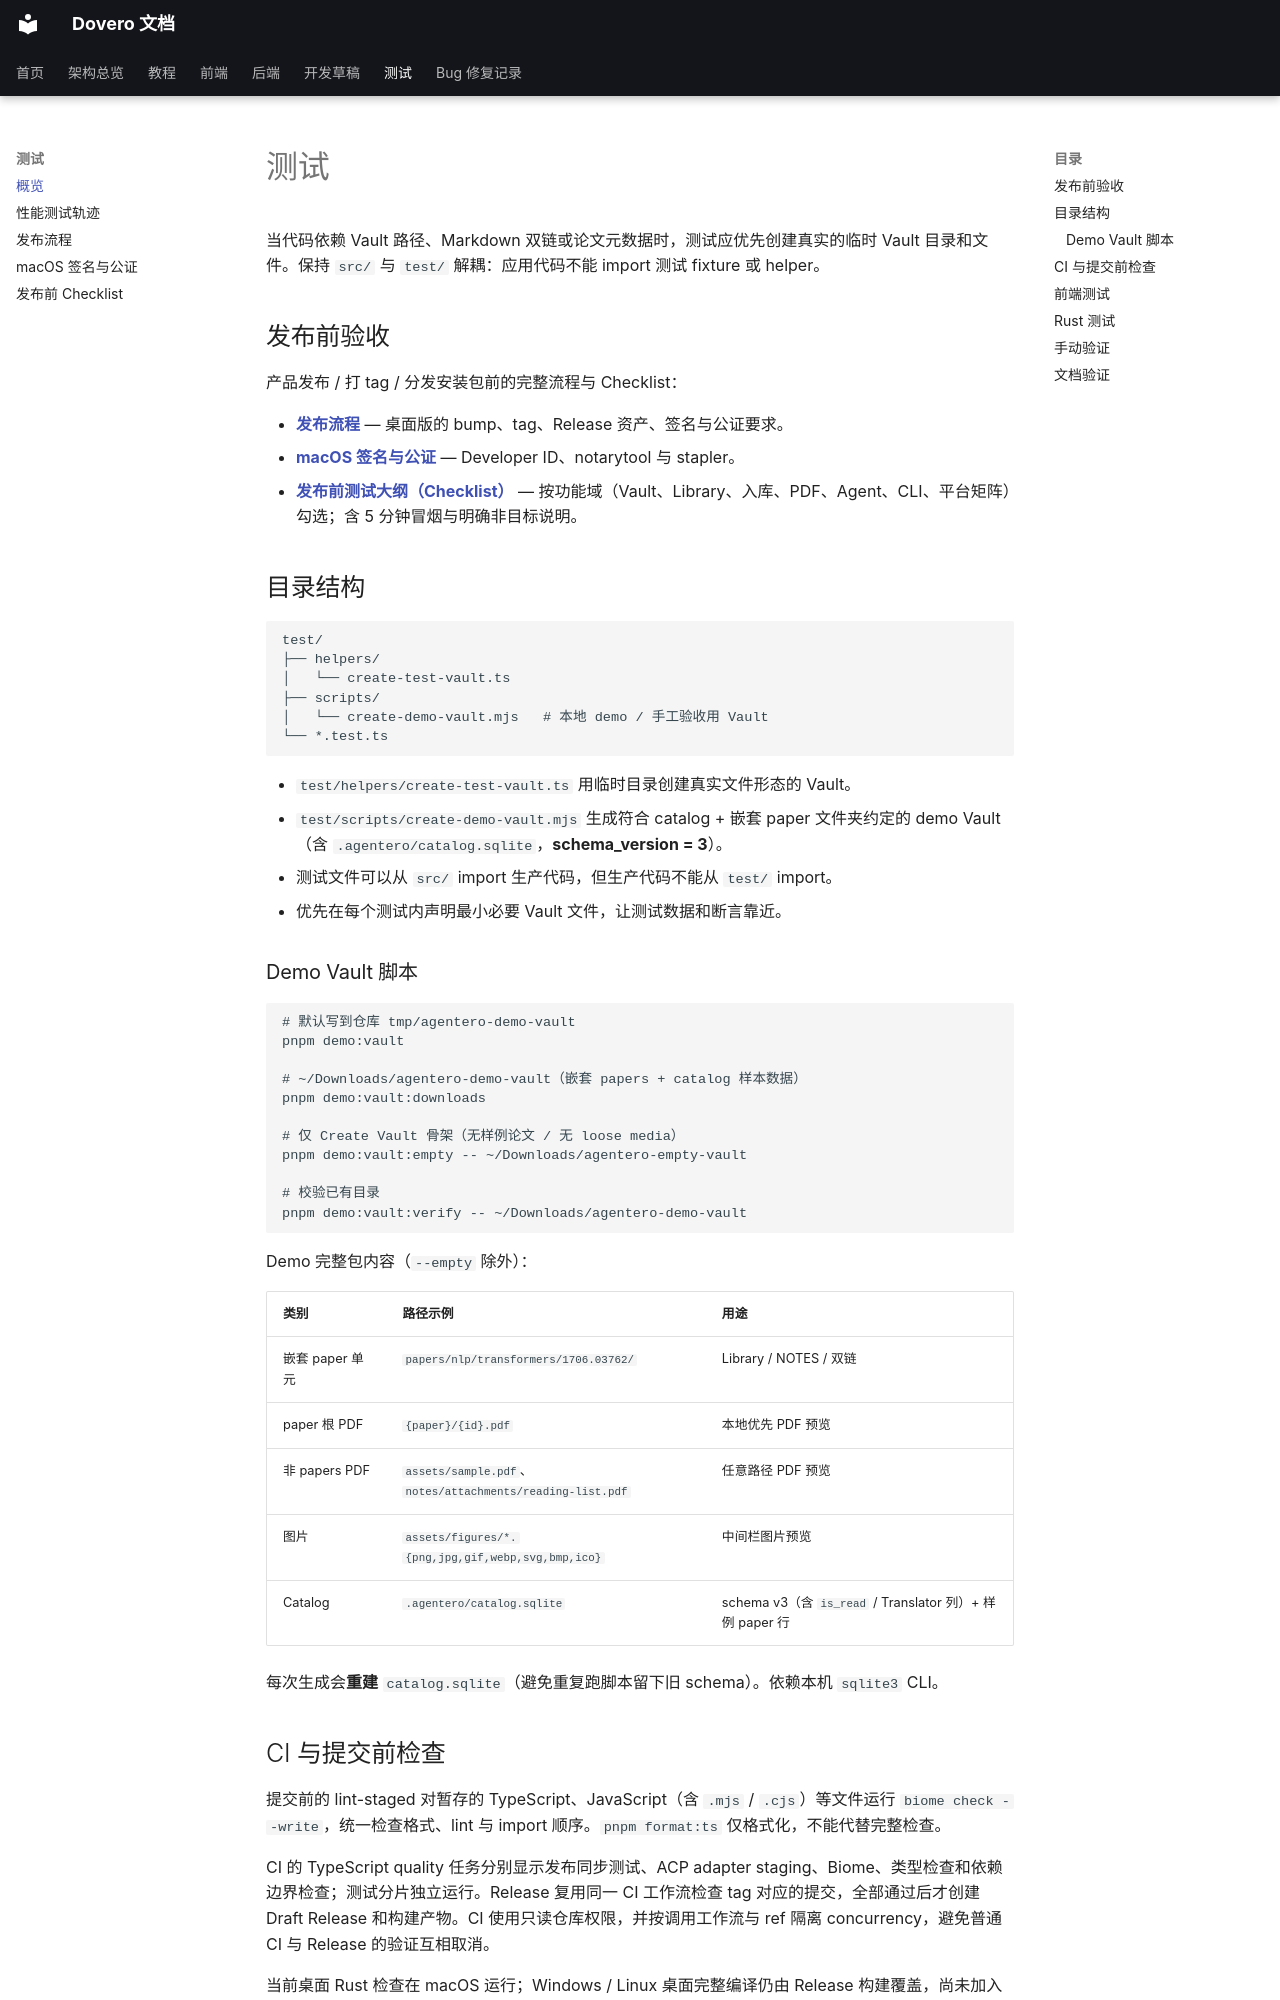

repository: nonsense-j/Agentero · page: test/index.html · generator: mkdocs

# 测试

当代码依赖 Vault 路径、Markdown 双链或论文元数据时，测试应优先创建真实的临时 Vault 目录和文件。保持 `src/` 与 `test/` 解耦：应用代码不能 import 测试 fixture 或 helper。

## 发布前验收

产品发布 / 打 tag / 分发安装包前的完整流程与 Checklist：

- **[发布流程](release.md)** — 桌面版的 bump、tag、Release 资产、签名与公证要求。
- **[macOS 签名与公证](macos-signing.md)** — Developer ID、notarytool 与 stapler。
- **[发布前测试大纲（Checklist）](release-checklist.md)** — 按功能域（Vault、Library、入库、PDF、Agent、CLI、平台矩阵）勾选；含 5 分钟冒烟与明确非目标说明。

## 目录结构

```text
test/
├── helpers/
│   └── create-test-vault.ts
├── scripts/
│   └── create-demo-vault.mjs   # 本地 demo / 手工验收用 Vault
└── *.test.ts
```

- `test/helpers/create-test-vault.ts` 用临时目录创建真实文件形态的 Vault。
- `test/scripts/create-demo-vault.mjs` 生成符合 catalog + 嵌套 paper 文件夹约定的 demo Vault（含 `.agentero/catalog.sqlite`，**schema_version = 3**）。
- 测试文件可以从 `src/` import 生产代码，但生产代码不能从 `test/` import。
- 优先在每个测试内声明最小必要 Vault 文件，让测试数据和断言靠近。

### Demo Vault 脚本

```bash
# 默认写到仓库 tmp/agentero-demo-vault
pnpm demo:vault

# ~/Downloads/agentero-demo-vault（嵌套 papers + catalog 样本数据）
pnpm demo:vault:downloads

# 仅 Create Vault 骨架（无样例论文 / 无 loose media）
pnpm demo:vault:empty -- ~/Downloads/agentero-empty-vault

# 校验已有目录
pnpm demo:vault:verify -- ~/Downloads/agentero-demo-vault
```

Demo 完整包内容（`--empty` 除外）：

| 类别 | 路径示例 | 用途 |
|---|---|---|
| 嵌套 paper 单元 | `papers/nlp/transformers/1706.03762/` | Library / NOTES / 双链 |
| paper 根 PDF | `{paper}/{id}.pdf` | 本地优先 PDF 预览 |
| 非 papers PDF | `assets/sample.pdf`、`notes/attachments/reading-list.pdf` | 任意路径 PDF 预览 |
| 图片 | `assets/figures/*.{png,jpg,gif,webp,svg,bmp,ico}` | 中间栏图片预览 |
| Catalog | `.agentero/catalog.sqlite` | schema v3（含 `is_read` / Translator 列）+ 样例 paper 行 |

每次生成会**重建** `catalog.sqlite`（避免重复跑脚本留下旧 schema）。依赖本机 `sqlite3` CLI。
